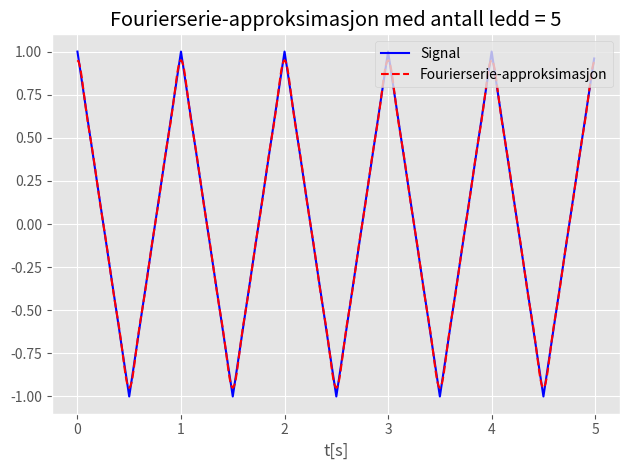

Reproduce this figure in Python.
import matplotlib.pyplot as plt
import numpy as np
from scipy import signal

# Tidsvektor (0 til 5 sekunder med steg på 0.01 sekund)
t = np.arange(0, 5, 0.01)
N_MAX = 5  # Antall harmoniske frekvenser
T = 1  # Periode i sekunder

# Funksjon for å lage Fourierserie


def fourierSeries(n_max, t):
    partialSums = 0
    for n in range(1, n_max):  # summerer over antall frekvenskomponenter
        try:
            # Beregner ampltitude basert på formel (7) i oppgaven
            bn = 8/(np.pi*(2*n-1))**2
            # Beregner frekvens basert på formel (7) i oppgaven
            wn = 2*np.pi*(2*n-1)/T
            partialSums = partialSums + bn*np.cos(wn*t)
        except:
            print("pass")
            pass
    return partialSums


# lager fourierSerien for trekant signalet (denne koden blir lik for firkant)
f = fourierSeries(N_MAX, t)

# Plotter
plt.style.use("ggplot")
# Bruker signal biblioteket fra scipt for å plotte et trekant-signal
# For å plotte firkant brukes funksjonen signal.square
plt.plot(t, signal.sawtooth(2*np.pi*(1/T)*t-np.pi,
         width=0.5), color="blue", label="Signal")
plt.plot(t, f, 'r--', label="Fourierserie-approksimasjon")
plt.xlabel('t[s]')
plt.title("Fourierserie-approksimasjon med antall ledd = "+str(N_MAX))
plt.legend(loc=1)
plt.tight_layout()
plt.show()
